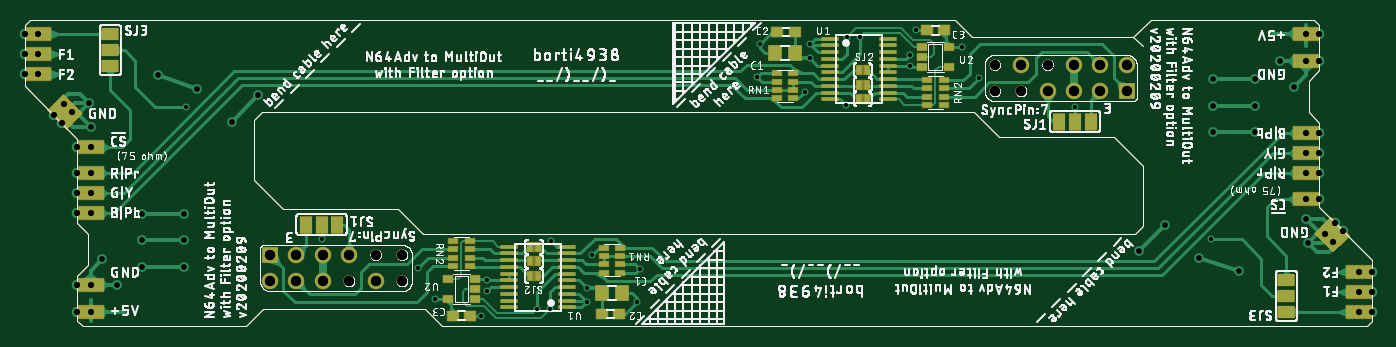
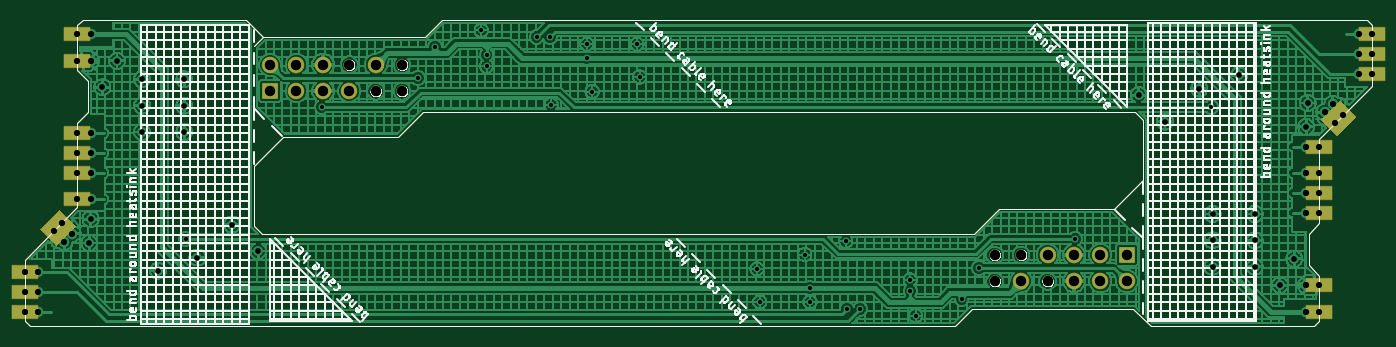
Circuit board: 7 layer files. Board 130.4 x 29.5 mm.
- drill: n64rgb2moutfilter_nutzen.DRD (1774 bytes)
- bottom_copper: n64rgb2moutfilter_nutzen.GBL (144220 bytes)
- bottom_silk: n64rgb2moutfilter_nutzen.GBO (152054 bytes)
- bottom_mask: n64rgb2moutfilter_nutzen.GBS (36076 bytes)
- top_copper: n64rgb2moutfilter_nutzen.GTL (57442 bytes)
- top_silk: n64rgb2moutfilter_nutzen.GTO (499323 bytes)
- top_mask: n64rgb2moutfilter_nutzen.GTS (38804 bytes)

=== drill: n64rgb2moutfilter_nutzen.DRD ===
M48
;GenerationSoftware,Autodesk,EAGLE,9.5.2*%
;CreationDate,2020-03-22T18:46:16Z*%
FMAT,2
ICI,OFF
METRIC,TZ,000.000
T4C0.400
T3C0.550
T2C0.600
T1C1.000
%
G90
M71
T1
X23622Y6985
X98425Y22733
X95885Y25273
X31242Y4445
X98425Y25273
X93345Y25273
X100965Y25273
X100965Y22733
X103505Y25273
X36322Y4445
X93345Y22733
X36322Y6985
X95885Y22733
X106045Y22733
X33782Y6985
X31242Y6985
X103505Y22733
X106045Y25273
X33782Y4445
X28702Y4445
X28702Y6985
X26162Y4445
X26162Y6985
X23622Y4445
T2
X5080Y4064
X6350Y4064
X4572Y20701
X3556Y19685
X123317Y14859
X124587Y16764
X123317Y16764
X124587Y28194
X2794Y20447
X3810Y21463
X123317Y28194
X129667Y1524
X128397Y1524
X129667Y3429
X129667Y5334
X128397Y3429
X128397Y5334
X5080Y11049
X6350Y11049
X5080Y17399
X5080Y14859
X6350Y14859
X5080Y12954
X6350Y12954
X5080Y1524
X6350Y1524
X0Y28194
X1270Y28194
X0Y26289
X0Y24384
X124587Y18669
X1270Y26289
X1270Y24384
X124587Y25654
X123317Y25654
X125095Y9017
X126111Y10033
X126873Y9271
X125857Y8255
X6350Y17399
X123317Y18669
X124587Y12319
X123317Y12319
X124587Y14859
T3
X7493Y6604
X8890Y4064
X6223Y21590
X6350Y19304
X109728Y9906
X113030Y6731
X11303Y10922
X11303Y8382
X11303Y5842
X15367Y8382
X15367Y10922
X118364Y21336
X118364Y23876
X114300Y23876
X116840Y5461
X123444Y8128
X114300Y21336
X114300Y18796
X107188Y7366
X123317Y10414
X120777Y25654
X122174Y23114
X118364Y18796
X15367Y5842
X12827Y24257
X16637Y22987
X19939Y19812
X22479Y22352
T4
X50673Y8289
X44450Y3500
X44450Y4572
X50546Y1778
X43942Y1143
X79121Y27940
X54102Y2454
X75565Y27264
X49276Y1778
X75057Y22699
X28575Y8509
X80391Y27940
X91821Y24003
X90170Y26980
X114173Y8509
X75565Y25908
X85217Y26218
X15494Y21209
X101092Y21209
X54102Y3810
X85725Y28575
X85217Y25146
X78994Y21429
X70485Y24096
X70739Y27264
X39497Y2738
X58928Y2454
X59182Y5622
X54610Y7019
X37846Y5715
M30
=== bottom_copper: n64rgb2moutfilter_nutzen.GBL (144220 bytes, source omitted) ===
=== bottom_silk: n64rgb2moutfilter_nutzen.GBO (152054 bytes, source omitted) ===
=== bottom_mask: n64rgb2moutfilter_nutzen.GBS (36076 bytes, source omitted) ===
=== top_copper: n64rgb2moutfilter_nutzen.GTL (57442 bytes, source omitted) ===
=== top_silk: n64rgb2moutfilter_nutzen.GTO (499323 bytes, source omitted) ===
=== top_mask: n64rgb2moutfilter_nutzen.GTS (38804 bytes, source omitted) ===
